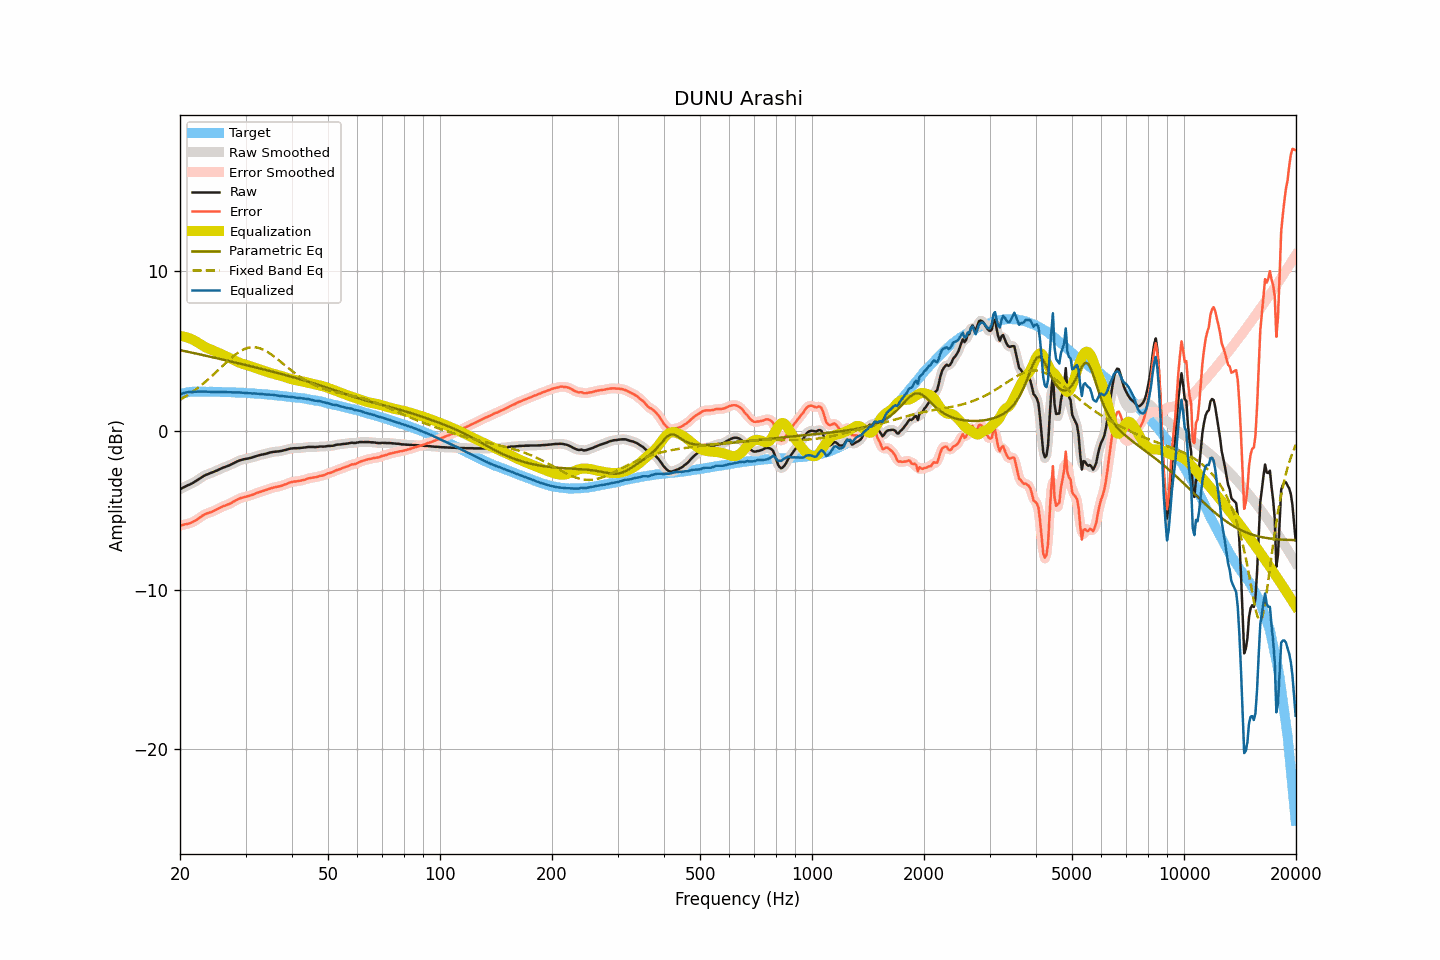

The data file committed next to this chart (first rows):
frequency, raw, smoothed, error, error_smoothed, equalization, parametric_eq, fixed_band_eq, equalized_raw, equalized_smoothed, target
20.00, -3.68, -3.68, -5.96, -5.96, 5.95, 5.06, 1.95, 2.27, 2.27, 2.29
20.20, -3.62, -3.62, -5.93, -5.93, 5.93, 5.04, 2.01, 2.32, 2.32, 2.32
20.40, -3.57, -3.56, -5.91, -5.91, 5.92, 5.02, 2.06, 2.35, 2.36, 2.35
20.61, -3.51, -3.51, -5.87, -5.88, 5.90, 5.00, 2.13, 2.39, 2.39, 2.37
20.81, -3.47, -3.46, -5.86, -5.86, 5.87, 4.98, 2.19, 2.41, 2.41, 2.40
21.02, -3.42, -3.42, -5.84, -5.84, 5.84, 4.96, 2.25, 2.42, 2.42, 2.42
21.23, -3.38, -3.38, -5.81, -5.81, 5.80, 4.93, 2.32, 2.43, 2.43, 2.43
21.44, -3.33, -3.33, -5.77, -5.77, 5.76, 4.91, 2.39, 2.44, 2.44, 2.44
21.66, -3.28, -3.28, -5.73, -5.73, 5.72, 4.89, 2.46, 2.44, 2.44, 2.45
21.87, -3.22, -3.22, -5.67, -5.67, 5.67, 4.87, 2.53, 2.45, 2.45, 2.45
22.09, -3.16, -3.15, -5.62, -5.61, 5.61, 4.85, 2.60, 2.45, 2.45, 2.46
22.31, -3.09, -3.09, -5.55, -5.55, 5.54, 4.82, 2.68, 2.46, 2.46, 2.46
22.54, -3.02, -3.02, -5.48, -5.48, 5.48, 4.80, 2.76, 2.46, 2.46, 2.46
22.76, -2.95, -2.95, -5.41, -5.41, 5.41, 4.78, 2.84, 2.46, 2.46, 2.46
22.99, -2.89, -2.89, -5.34, -5.34, 5.35, 4.76, 2.92, 2.46, 2.46, 2.45
23.22, -2.83, -2.83, -5.28, -5.28, 5.29, 4.73, 3.01, 2.46, 2.46, 2.45
23.45, -2.78, -2.78, -5.22, -5.22, 5.24, 4.71, 3.09, 2.46, 2.46, 2.45
23.69, -2.74, -2.74, -5.18, -5.18, 5.19, 4.69, 3.18, 2.45, 2.46, 2.45
23.92, -2.70, -2.70, -5.14, -5.15, 5.15, 4.67, 3.27, 2.45, 2.45, 2.45
24.16, -2.67, -2.66, -5.12, -5.12, 5.11, 4.64, 3.36, 2.44, 2.44, 2.46
24.40, -2.63, -2.63, -5.08, -5.08, 5.07, 4.62, 3.45, 2.44, 2.44, 2.45
24.65, -2.59, -2.59, -5.03, -5.03, 5.02, 4.60, 3.54, 2.44, 2.44, 2.44
24.89, -2.54, -2.54, -4.98, -4.98, 4.98, 4.58, 3.64, 2.44, 2.44, 2.44
25.14, -2.50, -2.49, -4.94, -4.93, 4.93, 4.55, 3.73, 2.44, 2.44, 2.44
25.39, -2.45, -2.45, -4.89, -4.89, 4.89, 4.53, 3.83, 2.44, 2.44, 2.44
25.65, -2.40, -2.40, -4.84, -4.84, 4.84, 4.51, 3.93, 2.44, 2.44, 2.44
25.91, -2.36, -2.35, -4.79, -4.79, 4.79, 4.48, 4.02, 2.44, 2.44, 2.43
26.16, -2.31, -2.31, -4.73, -4.74, 4.75, 4.46, 4.12, 2.44, 2.44, 2.43
26.43, -2.28, -2.27, -4.70, -4.70, 4.70, 4.44, 4.22, 2.43, 2.43, 2.43
26.69, -2.24, -2.24, -4.66, -4.66, 4.66, 4.41, 4.31, 2.42, 2.42, 2.42
26.96, -2.20, -2.20, -4.62, -4.62, 4.61, 4.39, 4.40, 2.42, 2.41, 2.42
27.23, -2.16, -2.15, -4.58, -4.58, 4.57, 4.36, 4.49, 2.41, 2.41, 2.42
27.50, -2.11, -2.11, -4.53, -4.53, 4.52, 4.34, 4.58, 2.41, 2.41, 2.42
27.77, -2.06, -2.06, -4.47, -4.47, 4.46, 4.32, 4.66, 2.41, 2.41, 2.41
28.05, -2.01, -2.01, -4.41, -4.41, 4.41, 4.29, 4.75, 2.41, 2.41, 2.41
28.33, -1.96, -1.96, -4.35, -4.36, 4.36, 4.27, 4.82, 2.41, 2.41, 2.40
28.62, -1.91, -1.91, -4.30, -4.30, 4.31, 4.25, 4.90, 2.41, 2.40, 2.40
28.90, -1.87, -1.87, -4.26, -4.26, 4.27, 4.22, 4.96, 2.40, 2.40, 2.39
29.19, -1.84, -1.84, -4.22, -4.22, 4.23, 4.20, 5.02, 2.39, 2.40, 2.38
29.48, -1.81, -1.81, -4.20, -4.19, 4.20, 4.17, 5.08, 2.39, 2.39, 2.39
29.78, -1.79, -1.79, -4.17, -4.17, 4.17, 4.15, 5.12, 2.38, 2.38, 2.38
30.08, -1.77, -1.77, -4.14, -4.14, 4.14, 4.12, 5.16, 2.37, 2.37, 2.38
30.38, -1.75, -1.75, -4.11, -4.11, 4.11, 4.10, 5.20, 2.36, 2.36, 2.36
30.68, -1.73, -1.73, -4.09, -4.09, 4.08, 4.08, 5.22, 2.35, 2.35, 2.36
30.99, -1.70, -1.70, -4.05, -4.05, 4.05, 4.05, 5.24, 2.35, 2.35, 2.35
31.30, -1.68, -1.67, -4.03, -4.02, 4.01, 4.03, 5.24, 2.34, 2.34, 2.35
31.61, -1.64, -1.64, -3.98, -3.98, 3.98, 4.00, 5.25, 2.34, 2.34, 2.35
31.93, -1.61, -1.61, -3.94, -3.94, 3.94, 3.98, 5.24, 2.34, 2.34, 2.33
32.24, -1.58, -1.58, -3.90, -3.90, 3.91, 3.95, 5.22, 2.33, 2.33, 2.32
32.57, -1.55, -1.55, -3.87, -3.86, 3.87, 3.93, 5.20, 2.33, 2.33, 2.32
32.89, -1.52, -1.52, -3.83, -3.83, 3.84, 3.90, 5.17, 2.32, 2.32, 2.32
33.22, -1.50, -1.50, -3.80, -3.80, 3.80, 3.88, 5.13, 2.31, 2.31, 2.30
33.55, -1.48, -1.48, -3.78, -3.78, 3.77, 3.85, 5.08, 2.29, 2.29, 2.30
33.89, -1.46, -1.45, -3.74, -3.74, 3.73, 3.83, 5.03, 2.28, 2.28, 2.29
34.23, -1.43, -1.43, -3.71, -3.71, 3.70, 3.80, 4.97, 2.27, 2.27, 2.28
34.57, -1.40, -1.40, -3.67, -3.67, 3.67, 3.78, 4.91, 2.27, 2.27, 2.27
34.92, -1.37, -1.37, -3.63, -3.63, 3.64, 3.75, 4.85, 2.27, 2.27, 2.26
35.27, -1.35, -1.35, -3.60, -3.60, 3.61, 3.72, 4.77, 2.26, 2.26, 2.26
35.62, -1.33, -1.33, -3.57, -3.57, 3.58, 3.70, 4.70, 2.25, 2.25, 2.24
35.97, -1.32, -1.32, -3.54, -3.55, 3.55, 3.67, 4.62, 2.24, 2.24, 2.23
... 635 more rows
